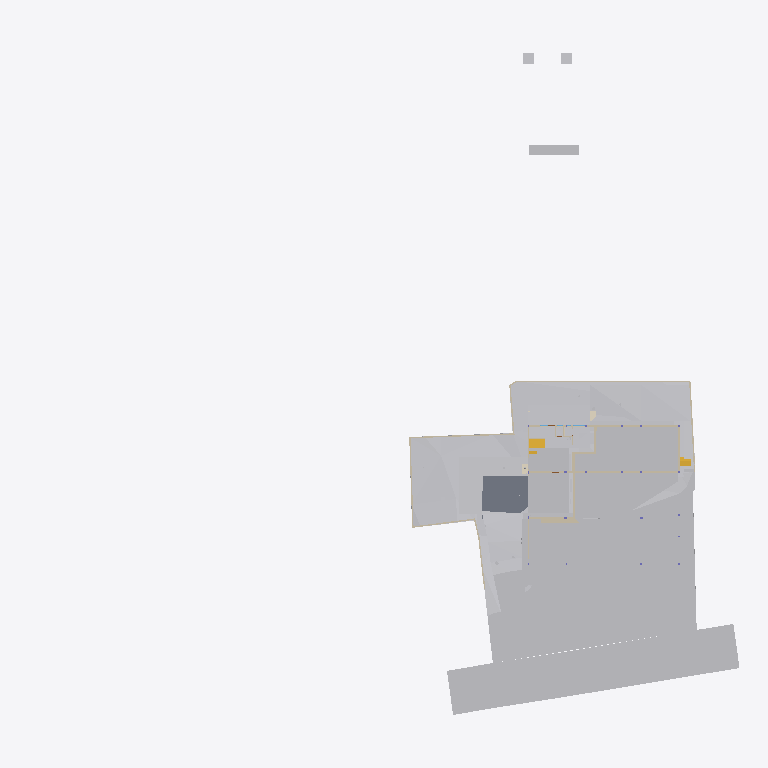
Plan cut of the same IFC building model at storey 'GF' (level -2.65 m, cut at -1.25 m), seen from above with north up, elements coloured by IFC class (only those large enough to see are counted): 27 other elements (light grey), 24 walls (beige), 3 stair flights (yellow), 2 coverings (cream), 1 slab (grey). Cut surfaces are drawn darker.
Extent 96.7 m × 90.0 m × 138.5 m (x, y, z). Storeys (12): Footing at -3.50 m; Site at -2.70 m; GF at -2.65 m; FF Lvl at 0.00 m; Plumbing at 0.00 m; Electrical at 0.00 m; Areacalc at 0.00 m; FF at 0.45 m; FF Lintel at 3.15 m; schedule at 3.50 m; SF at 3.65 m; Terrace at 5.00 m. Elements (689): 125 IfcBeam, 78 IfcWall, 69 IfcCovering, 55 IfcSlab, 41 IfcColumn, 41 IfcDoor, 40 IfcPipeSegment, 37 IfcWindow, 31 IfcEarthworksCut, 30 IfcFurniture, 24 IfcGeographicElement, 16 IfcFooting.

HEADER;
FILE_DESCRIPTION(('ViewDefinition [CoordinationView]'),'2;1');
FILE_NAME('Manilal.ifc','2025-08-07T13:13:20+05:30',(),(),'IfcOpenShell 0.8.3-post1','Bonsai 0.8.3-post1','');
FILE_SCHEMA(('IFC4X3'));
ENDSEC;
DATA;
#1480=IFCPROJECT('2TuuvCHJz54PsFPcraEbH$',$,'My Project',$,$,$,$,(#3,#128),#1481);
#3305=IFCSITE('0lpfVeOW52QfroqLYyHNY2',$,'My Site',$,$,#26,$,$,$,$,$,$,$,$);
#3313=IFCBUILDING('0MzaWOaS178x5FMqOflU3C',$,'My Building',$,$,#25,$,$,$,$,$,$);
#2081=IFCBUILDINGSTOREY('09kFoqoxrCvB1_fcEsMZsQ',$,'FF',$,$,#217,$,$,$,$);
#2986=IFCBUILDINGSTOREY('0zoFHJ9PnFW80M$mIVDQW3',$,'GF',$,$,#559675,$,$,$,$);
#17145=IFCBUILDINGSTOREY('0MckaoTknA3edZMUNhTyAK',$,'SF',$,$,#17254,$,$,$,$);
#20035=IFCBUILDINGSTOREY('3LpnsPikv4mRTBpfC3WQtx',$,'FF Lvl',$,$,#20051,$,$,$,$);
#23582=IFCBUILDINGSTOREY('0DtUgpQ1b6nBmkLmvc_ehu',$,'FF Lintel',$,$,#23767,$,$,$,$);
#459032=IFCBUILDINGSTOREY('2nxT8wHGnDX9t8LjuK$yoz',$,'Footing',$,$,#459177,$,$,$,$);
#482732=IFCBUILDINGSTOREY('0qJiDzySr4lhgisX7t8beM',$,'Site',$,$,#482753,$,$,$,$);
#485569=IFCBUILDINGSTOREY('33UZQ2TSvAg8IY4x5QCp2i',$,'schedule',$,$,#490135,$,$,$,$);
#507278=IFCBUILDINGSTOREY('0fi$VcvNr0Zu6wnPuK6jDB',$,'Plumbing',$,$,#507299,$,$,$,$);
#531643=IFCBUILDINGSTOREY('2JRfeNnUP7R92jcKtKmwj5',$,'Electrical',$,$,#531659,$,$,$,$);
#552261=IFCBUILDINGSTOREY('3JrIAq4xL0avIQ8pEnV5X6',$,'Areacalc',$,$,#552277,$,$,$,$);
#564852=IFCBUILDINGSTOREY('2oUibsQsXAPxeAaTU5dGGW',$,'Terrace',$,$,#564873,$,$,$,$);
#550097=IFCGEOGRAPHICELEMENT('3hzKcHmG15MBT$Lf89GHXN',$,'PureSite',$,$,#560045,#550264,$,.TERRAIN.);
#506523=IFCGEOGRAPHICELEMENT('20M0x6_hv1D8u5ftoKpVy3',$,'Road',$,$,#536372,#506537,$,.TERRAIN.);
#562401=IFCEARTHWORKSFILL('1xT4$PaqnDAhGXmfddmx$8',$,'Cube',$,$,#563463,#562430,$,.SLOPEFILL.);
#562378=IFCEARTHWORKSFILL('263qwxfur0Rg9ySw9RIZCG',$,'Cube',$,$,#563458,#562400,$,.SLOPEFILL.);
#557388=IFCEARTHWORKSCUT('2Q_BpVgoH5UP4ov3lAq_Nd',$,'Cut',$,$,#557373,#557387,$,.BASE_EXCAVATION.);
#562352=IFCEARTHWORKSFILL('3O_GobqT1E4v3eEFWom1zq',$,'Cube',$,$,#564334,#562377,$,.SLOPEFILL.);
#557336=IFCEARTHWORKSCUT('3NfQzW2p90kemh8IGcUxhf',$,'roader',$,$,#557183,#557335,$,.PAVEMENTMILLING.);
#557170=IFCEARTHWORKSCUT('1orBtrQ6r9QBXstUuMTyak',$,'Cut',$,$,#557157,#557169,$,.BASE_EXCAVATION.);
#557360=IFCEARTHWORKSCUT('2x49TXK193K9MJc3CK9x_n',$,'Cut',$,$,#557348,#557359,$,.BASE_EXCAVATION.);
#557636=IFCEARTHWORKSCUT('0lv4XU7zX8PPDYPdO7aOdg',$,'Cut',$,$,#557624,#557635,$,.BASE_EXCAVATION.);
#29381=IFCSLAB('30Y2A3Waj1_g7GRY9nwvu4',$,'Slab',$,$,#552081,#29392,$,$);
#557121=IFCGEOGRAPHICELEMENT('1mqx3WFMb0_xZzgY5_pKpf',$,'Site',$,$,#558011,#557120,$,.TERRAIN.);
#557611=IFCEARTHWORKSCUT('3NGXkKzmP9mwmT7XBm4eTA',$,'Cut',$,$,#557599,#557610,$,.BASE_EXCAVATION.);
#557415=IFCEARTHWORKSCUT('01J8VwQ8f08gmXDrlhIlzq',$,'Cut',$,$,#557401,#557414,$,.BASE_EXCAVATION.);
#557536=IFCEARTHWORKSCUT('3P_ZVV06j60u6$ptV0zgAt',$,'Cut',$,$,#557524,#557535,$,.BASE_EXCAVATION.);
#19398=IFCVEHICLE('0rzGDxo0H1CRYsT$ARQpVS',$,'Vehicle',$,$,#559680,#19411,$,$);
#93186=IFCVEHICLE('09kCGSf$LDBwv0agp2PRhM',$,'Vehicle',$,$,#559685,#93199,$,$);
#557561=IFCEARTHWORKSCUT('3XBGdyU2D9MeN3q92cqay6',$,'Cut',$,$,#557549,#557560,$,.BASE_EXCAVATION.);
#557993=IFCEARTHWORKSCUT('3BmSG7kdb5efpA6FN0Vb4n',$,'Cut',$,$,#557981,#557992,$,.BASE_EXCAVATION.);
#229124=IFCWALL('3MfSYaOiTA4AjSKpPvRhyi',$,'Wall',$,$,#573561,#229135,$,$);
#557586=IFCEARTHWORKSCUT('1t$VJ4$o90evgf8hngEw3O',$,'Cut',$,$,#557574,#557585,$,.BASE_EXCAVATION.);
#473463=IFCWALL('1GppCG6LrDywOQqWlDzPYg',$,'Wall',$,$,#501941,#473474,$,$);
#28186=IFCWALL('2UlyJbGOL47vem9W3W5T7b',$,'Wall',$,$,#573596,#28197,$,$);
#557144=IFCEARTHWORKSCUT('3qSRQGu4LBQwY_0nsq1Dm5',$,'Cut',$,$,#557133,#557143,$,.BASE_EXCAVATION.);
#557660=IFCEARTHWORKSCUT('2v1khSIBb6kei0EyPD83zy',$,'Cut',$,$,#557649,#557659,$,.BASE_EXCAVATION.);
#214630=IFCWALL('1v3BeDslv3W8LfR3WiqTEd',$,'Wall',$,$,#573616,#214641,$,$);
#395961=IFCWALL('2oTy5UOG136OtM3IP_qiPs',$,'Wall',$,$,#573551,#395972,$,$);
#563932=IFCWALL('1nZl9Had17LxZysm$__xHG',$,'Wall',$,$,#564007,#563956,$,$);
#51049=IFCSTAIRFLIGHT('0QDG9AXQX0PgjOZTZBSSJQ',$,'StairFlight',$,$,#559710,#51062,$,12,11,0.183333337306976,0.150000005960464,.STRAIGHT.);
#562532=IFCWALL('0msRIByXvC$he7rVGCBgK$',$,'Wall',$,$,#562594,#562556,$,$);
#14810=IFCWALL('1YbjuILpv4AxLe7Ucp54z8',$,'Wall',$,$,#501924,#14821,$,$);
#472189=IFCWALL('04IL2Uoxz3QwDoYYrUEYCu',$,'Wall',$,$,#558835,#472200,$,$);
#469076=IFCSTAIRFLIGHT('3akbHycZ93yR_8u_wyKIcq',$,'StairFlight',$,$,#563468,#469166,$,10,9,0.175,0.300000011920929,.STRAIGHT.);
#14894=IFCWALL('3LM7Pm6Iv8$Bf3kD16vEYX',$,'Wall',$,$,#501868,#14905,$,$);
#557968=IFCEARTHWORKSCUT('08D7EzEO5EDf77PNZj4fIk',$,'Cut',$,$,#557951,#557967,$,.BASE_EXCAVATION.);
#27353=IFCWALL('2Y2Bm57Cb8Exxz7st0aRUc',$,'Wall',$,$,#573611,#27364,$,$);
#170412=IFCWALL('02QSUeXF96zws6rSEwOtxB',$,'Wall',$,$,#471821,#170423,$,$);
#330316=IFCSTAIRFLIGHT('0zdXW$cUL1CfQYZEU8WTCw',$,'StairFlight.001',$,$,#572511,#572668,$,5,4,0.181400012969971,0.100000001490116,.STRAIGHT.);
#171459=IFCFURNITURE('2eCSdMrzH5F8FKRq_Kat7X',$,'Furniture',$,$,#559705,#171491,$,$);
#27060=IFCWALL('10l$0x7lzBbBMMGF1qxI0s',$,'Wall',$,$,#573591,#27071,$,$);
#30905=IFCWALL('0J9S4Srlb1MOsgNvH90_Ni',$,'Wall',$,$,#559760,#30916,$,$);
#28224=IFCWALL('10RvTK_K97Xg3Zon6pJwxP',$,'Wall',$,$,#573601,#28235,$,$);
#557685=IFCEARTHWORKSCUT('1$p4eSUvT2WBuIfwXj1KUy',$,'Cut',$,$,#557673,#557684,$,.BASE_EXCAVATION.);
#567741=IFCCOVERING('27txxw6h131AM6UMtb2w5p',$,'Covering',$,$,#568001,#567757,$,$);
#101546=IFCWALL('0Rf_6ET3jB1A$TE_PSB8cB',$,'Wall',$,$,#471955,#101557,$,$);
#535887=IFCCOVERING('3erdxtYOTF6hsIy9z_3VeT',$,'Covering',$,$,#559935,#535898,$,$);
#558721=IFCWALL('29eB4gRmj6VxEEGsWe_dsJ',$,'Wall',$,$,#561465,#558741,$,$);
#496302=IFCWALL('1skRZA3gDArPLyHJ1xBWOA',$,'Wall',$,$,#559855,#496313,$,$);
#322899=IFCWALL('301zTpBY56QRbhbSgqyTtD',$,'Wall',$,$,#471924,#322910,$,$);
#567707=IFCUNITARYEQUIPMENT('0HCdZ8P3P4TOU$eGOCNYuA',$,'UnitaryEquipment',$,$,#567726,#567716,$,$);
#567727=IFCUNITARYEQUIPMENT('1P6lCedvD5Xger8vGxUADY',$,'UnitaryEquipment',$,$,#567996,#567740,$,$);
#475030=IFCWALL('0P8jPYbMTBahN2mQMeo_4L',$,'Wall',$,$,#475078,#475041,$,$);
#562431=IFCWALL('2pPhWQyz9C5RZog36Xg9Y4',$,'Wall',$,$,#562503,#562451,$,$);
#558601=IFCWALL('1DUlEkwFj7lgw_DTXtuVee',$,'Wall',$,$,#558720,#558621,$,$);
#29467=IFCWALL('2U66_ERPrD$A$2PTOc1bPA',$,'Wall',$,$,#559735,#29478,$,$);
#319577=IFCFURNITURE('0fdrhMOd5CYABI21svJpWT',$,'Furniture',$,$,#559725,#319588,$,$);
#322727=IFCWALL('0NXfgi9BT5$x6dqiz38cKQ',$,'Wall',$,$,#559930,#322738,$,$);
ENDSEC;
